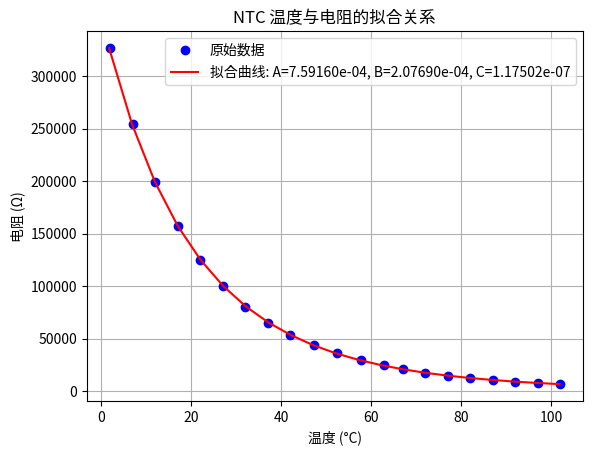

Source code (Python):
import numpy as np
from scipy.optimize import curve_fit
import matplotlib.pyplot as plt

# 测量的数据：温度 (°C) 和 电阻 (Ω)
temperature_C = np.array([2, 7, 12, 17, 22.1, 27, 31.9, 37, 42.1, 47.4, 52.5, 57.8, 62.8, 67, 72, 77, 82, 87, 92, 97, 102])
resistance = np.array([327019, 254242, 199200, 157229, 124973, 100000, 80527, 65241, 53163, 43562, 35884, 29709, 
                       24717, 20659, 17345, 14625, 12382, 10525, 8980, 7691, 6610])

# 转换为开尔文温度
temperature_K = temperature_C + 273.15

# Steinhart-Hart方程
def steinhart_hart(R, A, B, C):
    logR = np.log(R)  # 计算电阻的对数
    temperature_K = 1.0 / (A + B * logR + C * logR**3)  # 计算开尔文温度
    return temperature_K

# 定义优化目标函数（误差函数）
def objective(params, R, T_K):
    A, B, C = params
    T_calculated = steinhart_hart(R, A, B, C)
    return np.sum((T_calculated - T_K)**2)  # 平方误差

# 初始猜测值
initial_guess = [1e-3, 2e-4, 1e-7]

# 使用curve_fit优化A、B、C参数
params, covariance = curve_fit(steinhart_hart, resistance, temperature_K, p0=initial_guess)

# 获取拟合结果
A_fit, B_fit, C_fit = params
print(f"拟合结果: A = {A_fit}, B = {B_fit}, C = {C_fit}")

# 使用拟合结果计算温度
fitted_temperature_K = steinhart_hart(resistance, A_fit, B_fit, C_fit)
fitted_temperature_C = fitted_temperature_K - 273.15  # 转换回摄氏度

# 可视化数据和拟合曲线
plt.plot(temperature_C, resistance, 'bo', label='原始数据')  # 测量数据点
plt.plot(fitted_temperature_C, resistance, 'r-', label=f'拟合曲线: A={A_fit:.5e}, B={B_fit:.5e}, C={C_fit:.5e}')  # 拟合曲线
plt.xlabel('温度 (°C)')
plt.ylabel('电阻 (Ω)')
plt.title('NTC 温度与电阻的拟合关系')
plt.legend()
plt.grid(True)
plt.show()

# 使用拟合后的参数计算电阻为100000Ω时的温度
R_test = 100000  # 测试电阻值
calculated_temperature_K = 1.0 / (A_fit + B_fit * np.log(R_test) + C_fit * np.log(R_test)**3)
calculated_temperature_C = calculated_temperature_K - 273.15  # 转换为摄氏度

print(f"电阻 {R_test} Ω 对应的温度为: {calculated_temperature_C:.2f} °C")
